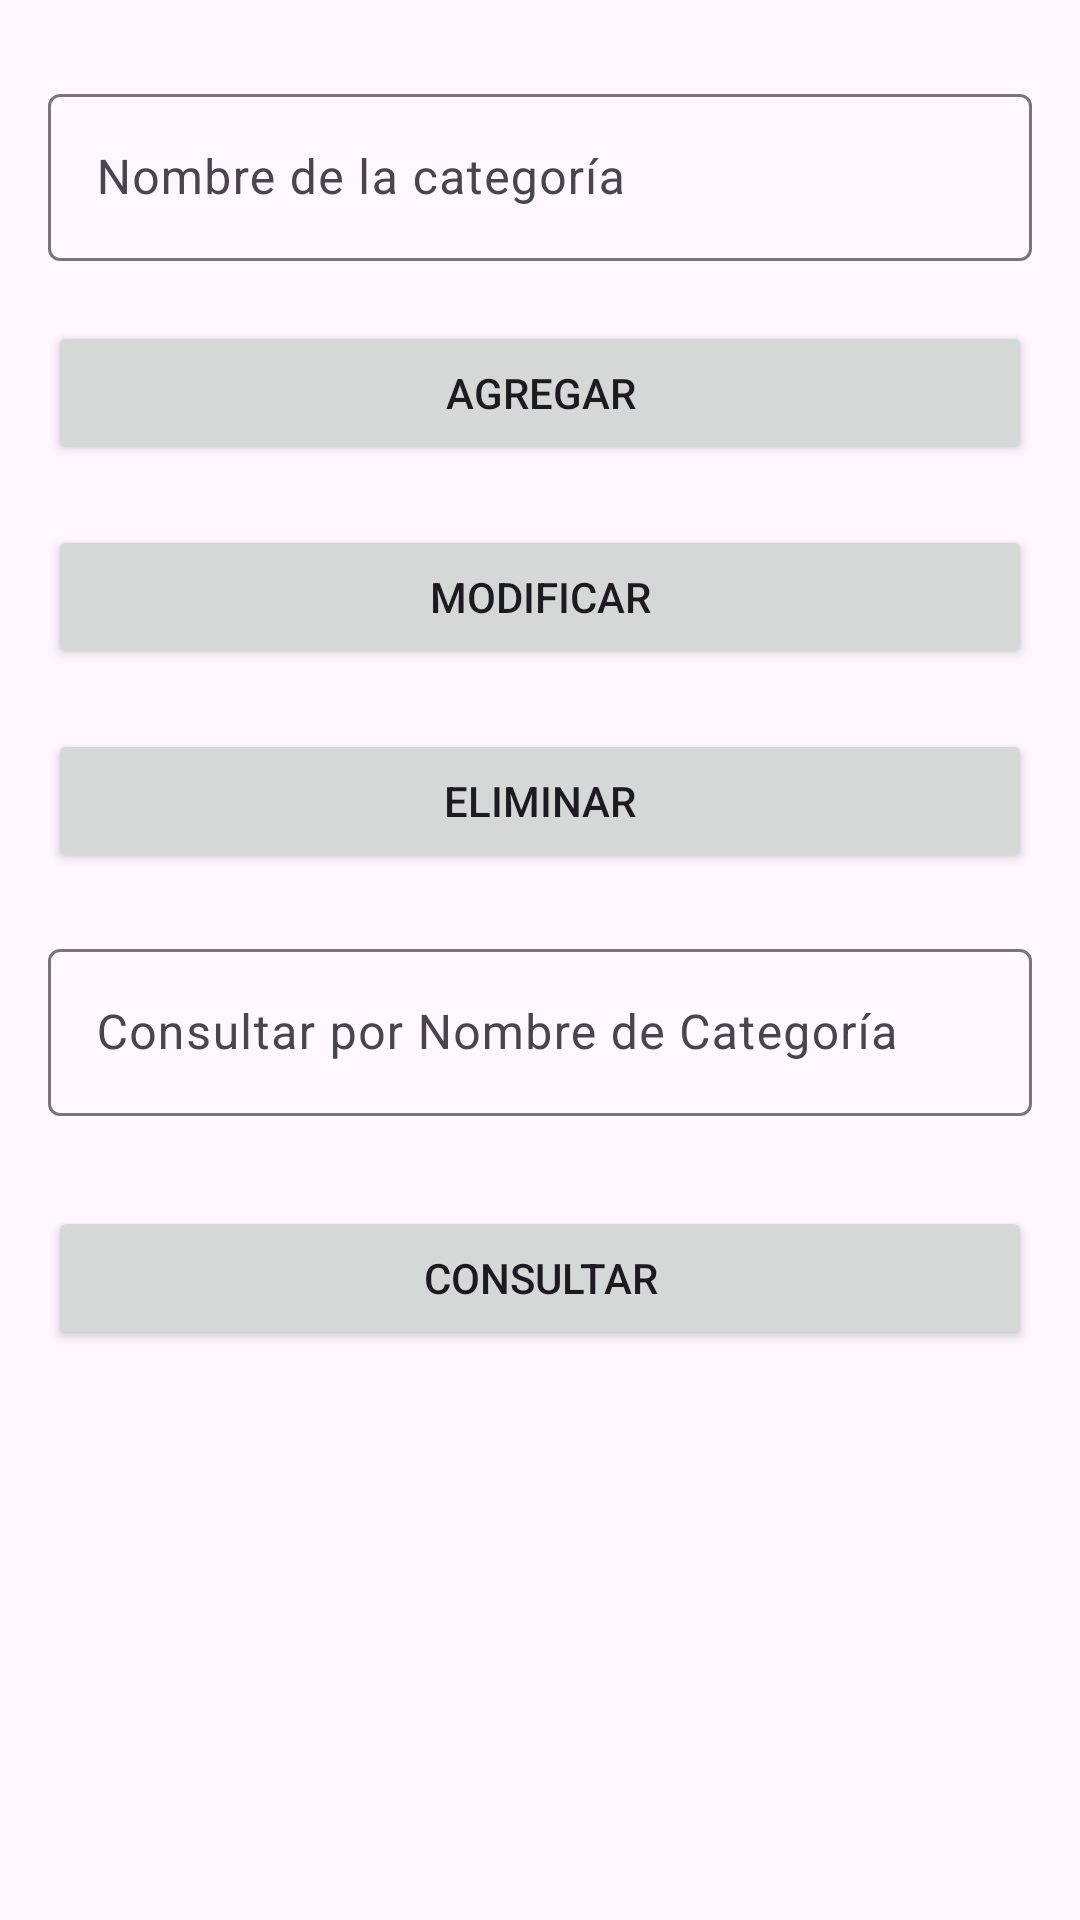

The Android layout XML behind this screen, and the referenced resources:
<!-- AndroidManifest.xml: application theme Theme.Joyeria_NunBelem -->
<!-- res/layout/fragment_slideshow.xml -->
<?xml version="1.0" encoding="utf-8"?>
<RelativeLayout xmlns:android="http://schemas.android.com/apk/res/android"
    xmlns:tools="http://schemas.android.com/tools"
    android:layout_width="match_parent"
    android:layout_height="match_parent"
    android:padding="16dp"
    tools:context=".MainActivity">

    <com.google.android.material.textfield.TextInputLayout
        android:id="@+id/layoutNombreCategoriaEditText"
        android:layout_width="match_parent"
        android:layout_height="wrap_content"
        android:layout_marginTop="10dp">

        <com.google.android.material.textfield.TextInputEditText
            android:id="@+id/nombreCategoriaEditText"
            android:layout_width="match_parent"
            android:layout_height="wrap_content"
            android:hint="Nombre de la categoría"
            android:inputType="textCapWords" />

    </com.google.android.material.textfield.TextInputLayout>



    <Button
        android:id="@+id/agregarButton"
        android:layout_width="match_parent"
        android:layout_height="wrap_content"
        android:layout_below="@id/layoutNombreCategoriaEditText"
        android:layout_marginTop="20dp"
        android:text="Agregar" />

    <Button
        android:id="@+id/modificarButton"
        android:layout_width="match_parent"
        android:layout_height="wrap_content"
        android:layout_below="@id/agregarButton"
        android:layout_marginTop="20dp"
        android:text="Modificar" />

    <Button
        android:id="@+id/eliminarButton"
        android:layout_width="match_parent"
        android:layout_height="wrap_content"
        android:layout_below="@id/modificarButton"
        android:layout_marginTop="20dp"
        android:text="Eliminar" />

    <com.google.android.material.textfield.TextInputLayout
        android:id="@+id/layoutConsultaCategoriaEditText"
        android:layout_width="match_parent"
        android:layout_height="wrap_content"
        android:layout_below="@id/eliminarButton"
        android:layout_marginTop="20dp">

        <com.google.android.material.textfield.TextInputEditText
            android:id="@+id/consultaCategoriaEditText"
            android:layout_width="match_parent"
            android:layout_height="wrap_content"
            android:hint="Consultar por Nombre de Categoría"
            android:inputType="textCapWords" />

    </com.google.android.material.textfield.TextInputLayout>

    <Button
        android:id="@+id/consultarButton"
        android:layout_width="match_parent"
        android:layout_height="wrap_content"
        android:layout_below="@id/layoutConsultaCategoriaEditText"
        android:layout_marginTop="30dp"
        android:text="Consultar" />

</RelativeLayout>
<!-- resources referenced by this layout -->
<resources>
  <style name="Theme.Joyeria_NunBelem" parent="Base.Theme.Joyeria_NunBelem" />
  <style name="Base.Theme.Joyeria_NunBelem" parent="Theme.Material3.DayNight.NoActionBar">
          
          
      </style>
</resources>
